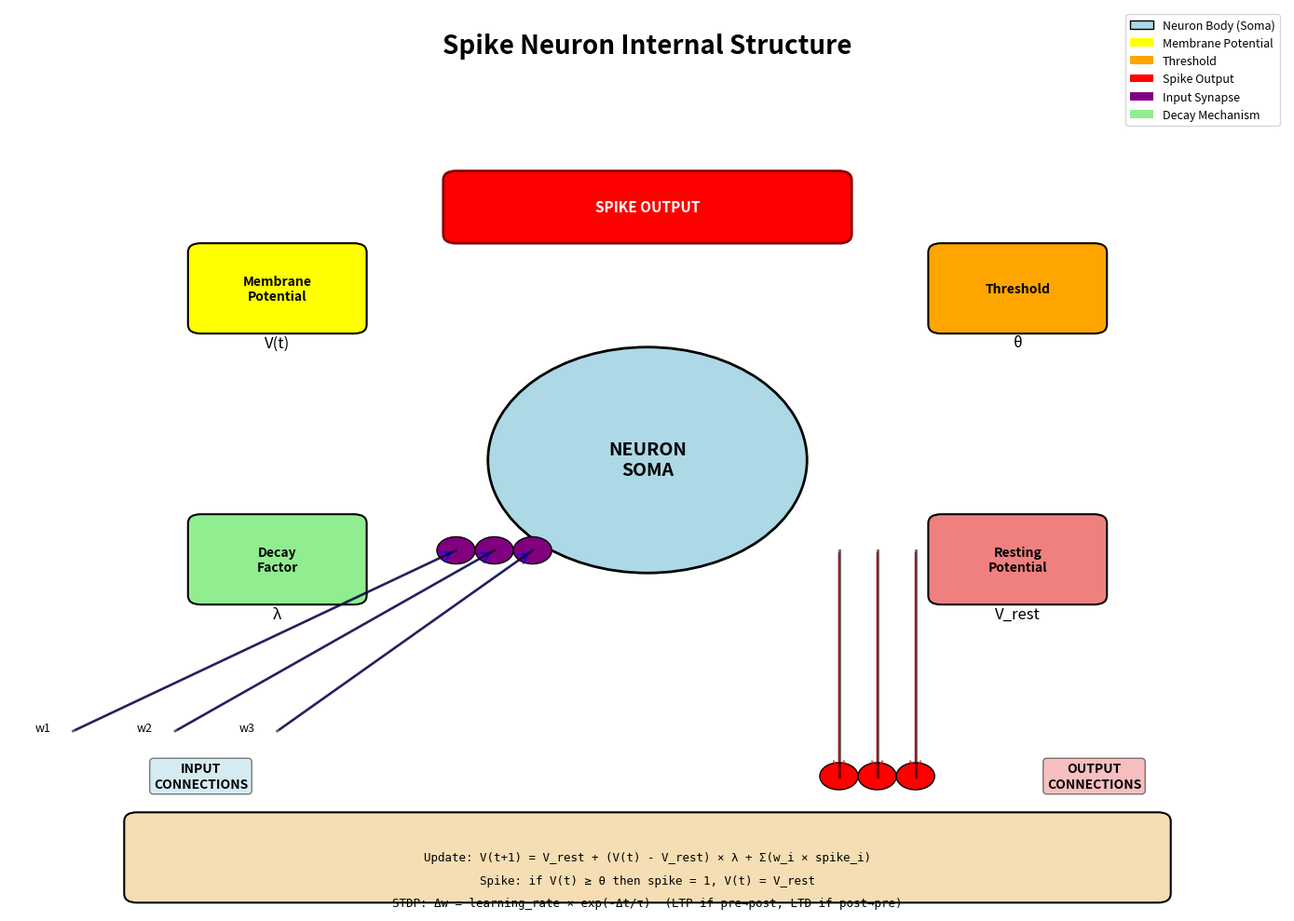

Recreate this plot in Python.
#!/usr/bin/env python3
"""
Visualize the internal structure and components of a spike neuron
"""

import matplotlib.pyplot as plt
import matplotlib.patches as mpatches
from matplotlib.patches import FancyBboxPatch, FancyArrowPatch, Circle, Rectangle, Ellipse
import numpy as np

def create_neuron_diagram():
    """Create a detailed diagram of neuron structure"""
    fig, ax = plt.subplots(1, 1, figsize=(14, 10))
    ax.set_xlim(0, 10)
    ax.set_ylim(0, 10)
    ax.axis('off')
    
    # Title
    ax.text(5, 9.5, 'Spike Neuron Internal Structure', 
            ha='center', fontsize=20, fontweight='bold')
    
    # Main neuron body (soma)
    neuron_body = Ellipse((5, 5), 2.5, 2.5, 
                         facecolor='lightblue', 
                         edgecolor='black', linewidth=2)
    ax.add_patch(neuron_body)
    ax.text(5, 5, 'NEURON\nSOMA', ha='center', va='center', 
            fontsize=14, fontweight='bold')
    
    # Membrane potential indicator
    potential_box = FancyBboxPatch((1.5, 6.5), 1.2, 0.8,
                                   boxstyle="round,pad=0.1",
                                   facecolor='yellow', 
                                   edgecolor='black', linewidth=1.5)
    ax.add_patch(potential_box)
    ax.text(2.1, 6.9, 'Membrane\nPotential', ha='center', va='center',
            fontsize=10, fontweight='bold')
    ax.text(2.1, 6.3, 'V(t)', ha='center', va='center',
            fontsize=12, style='italic')
    
    # Threshold indicator
    threshold_box = FancyBboxPatch((7.3, 6.5), 1.2, 0.8,
                                  boxstyle="round,pad=0.1",
                                  facecolor='orange', 
                                  edgecolor='black', linewidth=1.5)
    ax.add_patch(threshold_box)
    ax.text(7.9, 6.9, 'Threshold', ha='center', va='center',
            fontsize=10, fontweight='bold')
    ax.text(7.9, 6.3, 'θ', ha='center', va='center',
            fontsize=12, style='italic')
    
    # Spike indicator
    spike_indicator = FancyBboxPatch((3.5, 7.5), 3, 0.6,
                                    boxstyle="round,pad=0.1",
                                    facecolor='red', 
                                    edgecolor='darkred', linewidth=2)
    ax.add_patch(spike_indicator)
    ax.text(5, 7.8, 'SPIKE OUTPUT', ha='center', va='center',
            fontsize=11, fontweight='bold', color='white')
    
    # Decay mechanism
    decay_box = FancyBboxPatch((1.5, 3.5), 1.2, 0.8,
                              boxstyle="round,pad=0.1",
                              facecolor='lightgreen', 
                              edgecolor='black', linewidth=1.5)
    ax.add_patch(decay_box)
    ax.text(2.1, 3.9, 'Decay\nFactor', ha='center', va='center',
            fontsize=10, fontweight='bold')
    ax.text(2.1, 3.3, 'λ', ha='center', va='center',
            fontsize=12, style='italic')
    
    # Resting potential
    resting_box = FancyBboxPatch((7.3, 3.5), 1.2, 0.8,
                                boxstyle="round,pad=0.1",
                                facecolor='lightcoral', 
                                edgecolor='black', linewidth=1.5)
    ax.add_patch(resting_box)
    ax.text(7.9, 3.9, 'Resting\nPotential', ha='center', va='center',
            fontsize=10, fontweight='bold')
    ax.text(7.9, 3.3, 'V_rest', ha='center', va='center',
            fontsize=12, style='italic')
    
    # Input connections (dendrites)
    for i in range(3):
        x_start = 0.5 + i * 0.8
        y_start = 2.0
        
        # Dendrite line
        ax.plot([x_start, 3.5 + i * 0.3], [y_start, 4.0], 
               'k-', linewidth=2, alpha=0.6)
        
        # Synapse
        synapse = Circle((3.5 + i * 0.3, 4.0), 0.15, 
                        facecolor='purple', edgecolor='black')
        ax.add_patch(synapse)
        
        # Weight label
        ax.text(x_start - 0.3, y_start, f'w{i+1}', 
               fontsize=9, style='italic')
        
        # Input arrow
        arrow = FancyArrowPatch((x_start, y_start), 
                               (3.5 + i * 0.3, 4.0),
                               arrowstyle='->', mutation_scale=20,
                               color='blue', linewidth=1.5, alpha=0.7)
        ax.add_patch(arrow)
    
    ax.text(1.5, 1.5, 'INPUT\nCONNECTIONS', ha='center', va='center',
            fontsize=10, fontweight='bold', 
            bbox=dict(boxstyle='round', facecolor='lightblue', alpha=0.5))
    
    # Output connections (axon)
    for i in range(3):
        x_end = 6.5 + i * 0.3
        y_end = 1.5
        
        # Axon line
        ax.plot([6.5 + i * 0.3, x_end], [4.0, y_end], 
               'k-', linewidth=2, alpha=0.6)
        
        # Output synapse
        synapse = Circle((x_end, y_end), 0.15, 
                        facecolor='red', edgecolor='black')
        ax.add_patch(synapse)
        
        # Output arrow
        arrow = FancyArrowPatch((6.5 + i * 0.3, 4.0), 
                               (x_end, y_end),
                               arrowstyle='->', mutation_scale=20,
                               color='red', linewidth=1.5, alpha=0.7)
        ax.add_patch(arrow)
    
    ax.text(8.5, 1.5, 'OUTPUT\nCONNECTIONS', ha='center', va='center',
            fontsize=10, fontweight='bold',
            bbox=dict(boxstyle='round', facecolor='lightcoral', alpha=0.5))
    
    # Equations and formulas
    formula_box = FancyBboxPatch((1, 0.2), 8, 0.8,
                                boxstyle="round,pad=0.1",
                                facecolor='wheat', 
                                edgecolor='black', linewidth=1.5)
    ax.add_patch(formula_box)
    
    formulas = [
        "Update: V(t+1) = V_rest + (V(t) - V_rest) × λ + Σ(w_i × spike_i)",
        "Spike: if V(t) ≥ θ then spike = 1, V(t) = V_rest",
        "STDP: Δw = learning_rate × exp(-Δt/τ)  (LTP if pre→post, LTD if post→pre)"
    ]
    
    for i, formula in enumerate(formulas):
        ax.text(5, 0.6 - i * 0.25, formula, ha='center', va='center',
               fontsize=9, family='monospace')
    
    # Legend
    legend_elements = [
        mpatches.Patch(facecolor='lightblue', edgecolor='black', label='Neuron Body (Soma)'),
        mpatches.Patch(facecolor='yellow', label='Membrane Potential'),
        mpatches.Patch(facecolor='orange', label='Threshold'),
        mpatches.Patch(facecolor='red', label='Spike Output'),
        mpatches.Patch(facecolor='purple', label='Input Synapse'),
        mpatches.Patch(facecolor='lightgreen', label='Decay Mechanism'),
    ]
    
    ax.legend(handles=legend_elements, loc='upper right', fontsize=9)
    
    plt.tight_layout()
    return fig, ax

def create_detailed_neuron_view():
    """Create a more detailed view showing internal processes"""
    fig = plt.figure(figsize=(16, 12))
    
    # Create subplots
    gs = fig.add_gridspec(2, 2, hspace=0.3, wspace=0.3)
    
    # Main neuron diagram
    ax1 = fig.add_subplot(gs[0, :])
    ax1.set_xlim(0, 12)
    ax1.set_ylim(0, 8)
    ax1.axis('off')
    
    ax1.text(6, 7.5, 'Spike Neuron - Complete Structure', 
            ha='center', fontsize=18, fontweight='bold')
    
    # Neuron with all components
    # Soma
    soma = Ellipse((6, 4), 3, 2.5, facecolor='lightblue', 
                  edgecolor='navy', linewidth=3)
    ax1.add_patch(soma)
    ax1.text(6, 4, 'NEURON', ha='center', va='center',
            fontsize=16, fontweight='bold')
    
    # Internal components
    # Membrane potential gauge
    gauge_rect = Rectangle((4.5, 3), 3, 1, 
                          facecolor='white', edgecolor='black', linewidth=2)
    ax1.add_patch(gauge_rect)
    ax1.text(6, 3.5, 'Membrane Potential', ha='center', va='center',
            fontsize=11, fontweight='bold')
    
    # Potential level indicator
    potential_level = Rectangle((4.6, 3.1), 1.5, 0.8, 
                               facecolor='green', alpha=0.7)
    ax1.add_patch(potential_level)
    ax1.text(5.35, 3.5, 'V(t)', ha='center', va='center',
            fontsize=12, fontweight='bold')
    
    # Threshold line
    threshold_line = plt.Line2D([7.5, 7.5], [3, 4], 
                               color='red', linewidth=3, linestyle='--')
    ax1.add_line(threshold_line)
    ax1.text(7.7, 3.5, 'θ', ha='left', va='center',
            fontsize=14, fontweight='bold', color='red')
    
    # Spike counter
    spike_counter = FancyBboxPatch((9, 2.5), 2, 1,
                                  boxstyle="round,pad=0.1",
                                  facecolor='red', 
                                  edgecolor='darkred', linewidth=2)
    ax1.add_patch(spike_counter)
    ax1.text(10, 3, 'Spike\nCount', ha='center', va='center',
            fontsize=11, fontweight='bold', color='white')
    
    # Input dendrites with synapses
    for i in range(5):
        angle = np.pi * (i + 1) / 6
        x_start = 6 + 2 * np.cos(angle)
        y_start = 4 + 1.5 * np.sin(angle)
        x_end = 6 + 1.5 * np.cos(angle)
        y_end = 4 + 1.2 * np.sin(angle)
        
        ax1.plot([x_start, x_end], [y_start, y_end], 
               'b-', linewidth=2, alpha=0.6)
        
        synapse = Circle((x_end, y_end), 0.2, 
                        facecolor='purple', edgecolor='black', linewidth=2)
        ax1.add_patch(synapse)
        
        # Weight label
        ax1.text(x_start + 0.3 * np.cos(angle), 
                y_start + 0.3 * np.sin(angle),
                f'w{i+1}', fontsize=8, style='italic')
    
    ax1.text(2, 5.5, 'INPUT\nSYNAPSES', ha='center', va='center',
            fontsize=12, fontweight='bold',
            bbox=dict(boxstyle='round', facecolor='lightblue', alpha=0.7))
    
    # Output axon
    ax1.plot([7.5, 10], [4, 4], 'r-', linewidth=3)
    ax1.plot([10, 11], [4, 4], 'r-', linewidth=4)
    
    # Output synapses
    for i in range(3):
        y_pos = 1.5 + i * 0.8
        ax1.plot([10, 11], [4, y_pos], 'r-', linewidth=2, alpha=0.6)
        synapse = Circle((11, y_pos), 0.15, 
                        facecolor='red', edgecolor='black')
        ax1.add_patch(synapse)
    
    ax1.text(11.5, 2.5, 'OUTPUT\nSYNAPSES', ha='center', va='center',
            fontsize=12, fontweight='bold',
            bbox=dict(boxstyle='round', facecolor='lightcoral', alpha=0.7))
    
    # State diagram
    ax2 = fig.add_subplot(gs[1, 0])
    ax2.set_xlim(0, 10)
    ax2.set_ylim(0, 10)
    ax2.axis('off')
    
    ax2.text(5, 9, 'Neuron State Machine', ha='center', 
            fontsize=14, fontweight='bold')
    
    # States
    resting = Circle((3, 7), 1, facecolor='lightgreen', 
                   edgecolor='black', linewidth=2)
    ax2.add_patch(resting)
    ax2.text(3, 7, 'Resting', ha='center', va='center', fontsize=10)
    
    integrating = Circle((7, 7), 1, facecolor='yellow', 
                        edgecolor='black', linewidth=2)
    ax2.add_patch(integrating)
    ax2.text(7, 7, 'Integrating', ha='center', va='center', fontsize=10)
    
    spiking = Circle((5, 4), 1, facecolor='red', 
                    edgecolor='black', linewidth=2)
    ax2.add_patch(spiking)
    ax2.text(5, 4, 'Spiking', ha='center', va='center', 
            fontsize=10, color='white', fontweight='bold')
    
    # Transitions
    ax2.arrow(3.7, 7, 2.6, 0, head_width=0.3, head_length=0.3, 
             fc='blue', ec='blue', linewidth=2)
    ax2.text(5, 7.5, 'V ≥ θ', ha='center', fontsize=9, style='italic')
    
    ax2.arrow(5, 5, 0, 0.3, head_width=0.3, head_length=0.3, 
             fc='blue', ec='blue', linewidth=2)
    ax2.text(5.5, 4.5, 'Reset', ha='left', fontsize=9, style='italic')
    
    ax2.arrow(4.3, 4, -0.6, 2.5, head_width=0.3, head_length=0.3, 
             fc='green', ec='green', linewidth=2)
    ax2.text(2.5, 5.5, 'Decay', ha='center', fontsize=9, style='italic')
    
    # Parameters table
    ax3 = fig.add_subplot(gs[1, 1])
    ax3.axis('off')
    
    ax3.text(0.5, 0.95, 'Neuron Parameters', ha='left', 
            fontsize=14, fontweight='bold', transform=ax3.transAxes)
    
    params = [
        ('Membrane Potential', 'V(t)', 'Current voltage level'),
        ('Threshold', 'θ', 'Spike trigger level'),
        ('Resting Potential', 'V_rest', 'Baseline voltage'),
        ('Decay Factor', 'λ', 'Voltage decay rate (0-1)'),
        ('Connection Weight', 'w', 'Synaptic strength'),
        ('Spike Count', 'N', 'Total spikes fired'),
        ('Last Spike Time', 't_last', 'For STDP learning'),
    ]
    
    y_pos = 0.85
    for name, symbol, desc in params:
        ax3.text(0.05, y_pos, f'{name} ({symbol}):', ha='left',
                fontsize=11, fontweight='bold', transform=ax3.transAxes)
        ax3.text(0.05, y_pos - 0.05, f'  {desc}', ha='left',
                fontsize=9, style='italic', transform=ax3.transAxes)
        y_pos -= 0.12
    
    plt.suptitle('Complete Spike Neuron Architecture', 
                fontsize=20, fontweight='bold', y=0.98)
    
    return fig

def main():
    import argparse
    
    parser = argparse.ArgumentParser(description='Visualize neuron structure')
    parser.add_argument('--detailed', action='store_true',
                       help='Show detailed view with state machine')
    parser.add_argument('--save', type=str, default=None,
                       help='Save figure to file')
    
    args = parser.parse_args()
    
    if args.detailed:
        fig = create_detailed_neuron_view()
    else:
        fig, ax = create_neuron_diagram()
    
    if args.save:
        fig.savefig(args.save, dpi=300, bbox_inches='tight')
        print(f"Neuron structure diagram saved to {args.save}")
    else:
        plt.show()

if __name__ == '__main__':
    main()
